Labelled photos from "malaria", an image-classification folder in JanLeyva/CNN. The possible labels are: infected, uninfected.

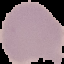
Label: uninfected

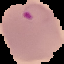
Label: infected

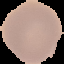
Label: uninfected

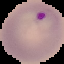
Label: infected

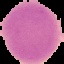
Label: uninfected

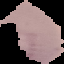
Label: infected
